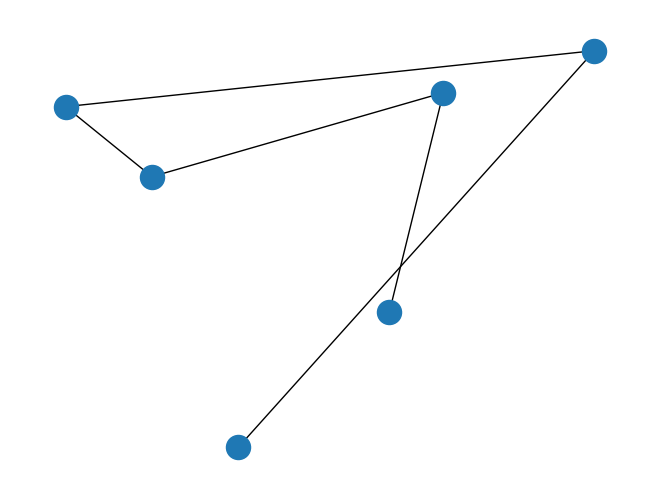

Source code (Python):
import networkx as nx
import random
import matplotlib.pyplot as plt

G_1 = nx.Graph()
tempedgelist =  [[0, 2], [0, 3], [1, 2], [1, 4], [5, 3]]
G_1.add_edges_from(tempedgelist)

n_nodes = 6
pos = {i:(random.randint(0,50),random.randint(0,100)) for i in range(n_nodes)}
nx.draw(G_1, pos)
plt.show()
